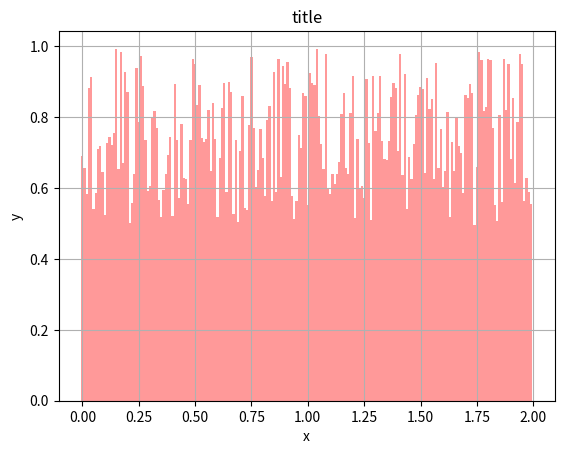

The matplotlib source for this figure:
import matplotlib.pyplot as plt 
import numpy as np 

x = np.linspace(0, 3, 100)
print(x)

n = 200
x = np.arange(n) / 100
y1 = (1-x/float(n)) * np.random.uniform(0.5, 1, n)
# y2 = (1-x/float(n)) * np.random.uniform(0.5, 1, n)

plt.bar(x, +y1, facecolor='#ff9999', width=0.01)
# plt.bar(x, -y2, facecolor='#ff9999', edgecolor='white')
# for x_, y_ in zip(x, y1):
#     plt.text(x_, y_+0.05, '%.2f'%y_, ha='center', va='bottom')
# for x_, y_ in zip(x, y2):
#     plt.text(x_, -y_-0.05, '-%.2f'%y_, ha='center', va='top')

# plt.xlim(-.5, n)
# plt.xticks(())
# plt.ylim(-1.25, 1.25)
# plt.yticks(())

plt.title('title')
plt.xlabel('x')
plt.ylabel('y')

plt.grid()
plt.show()

for i in range(10): 
	print(i)
